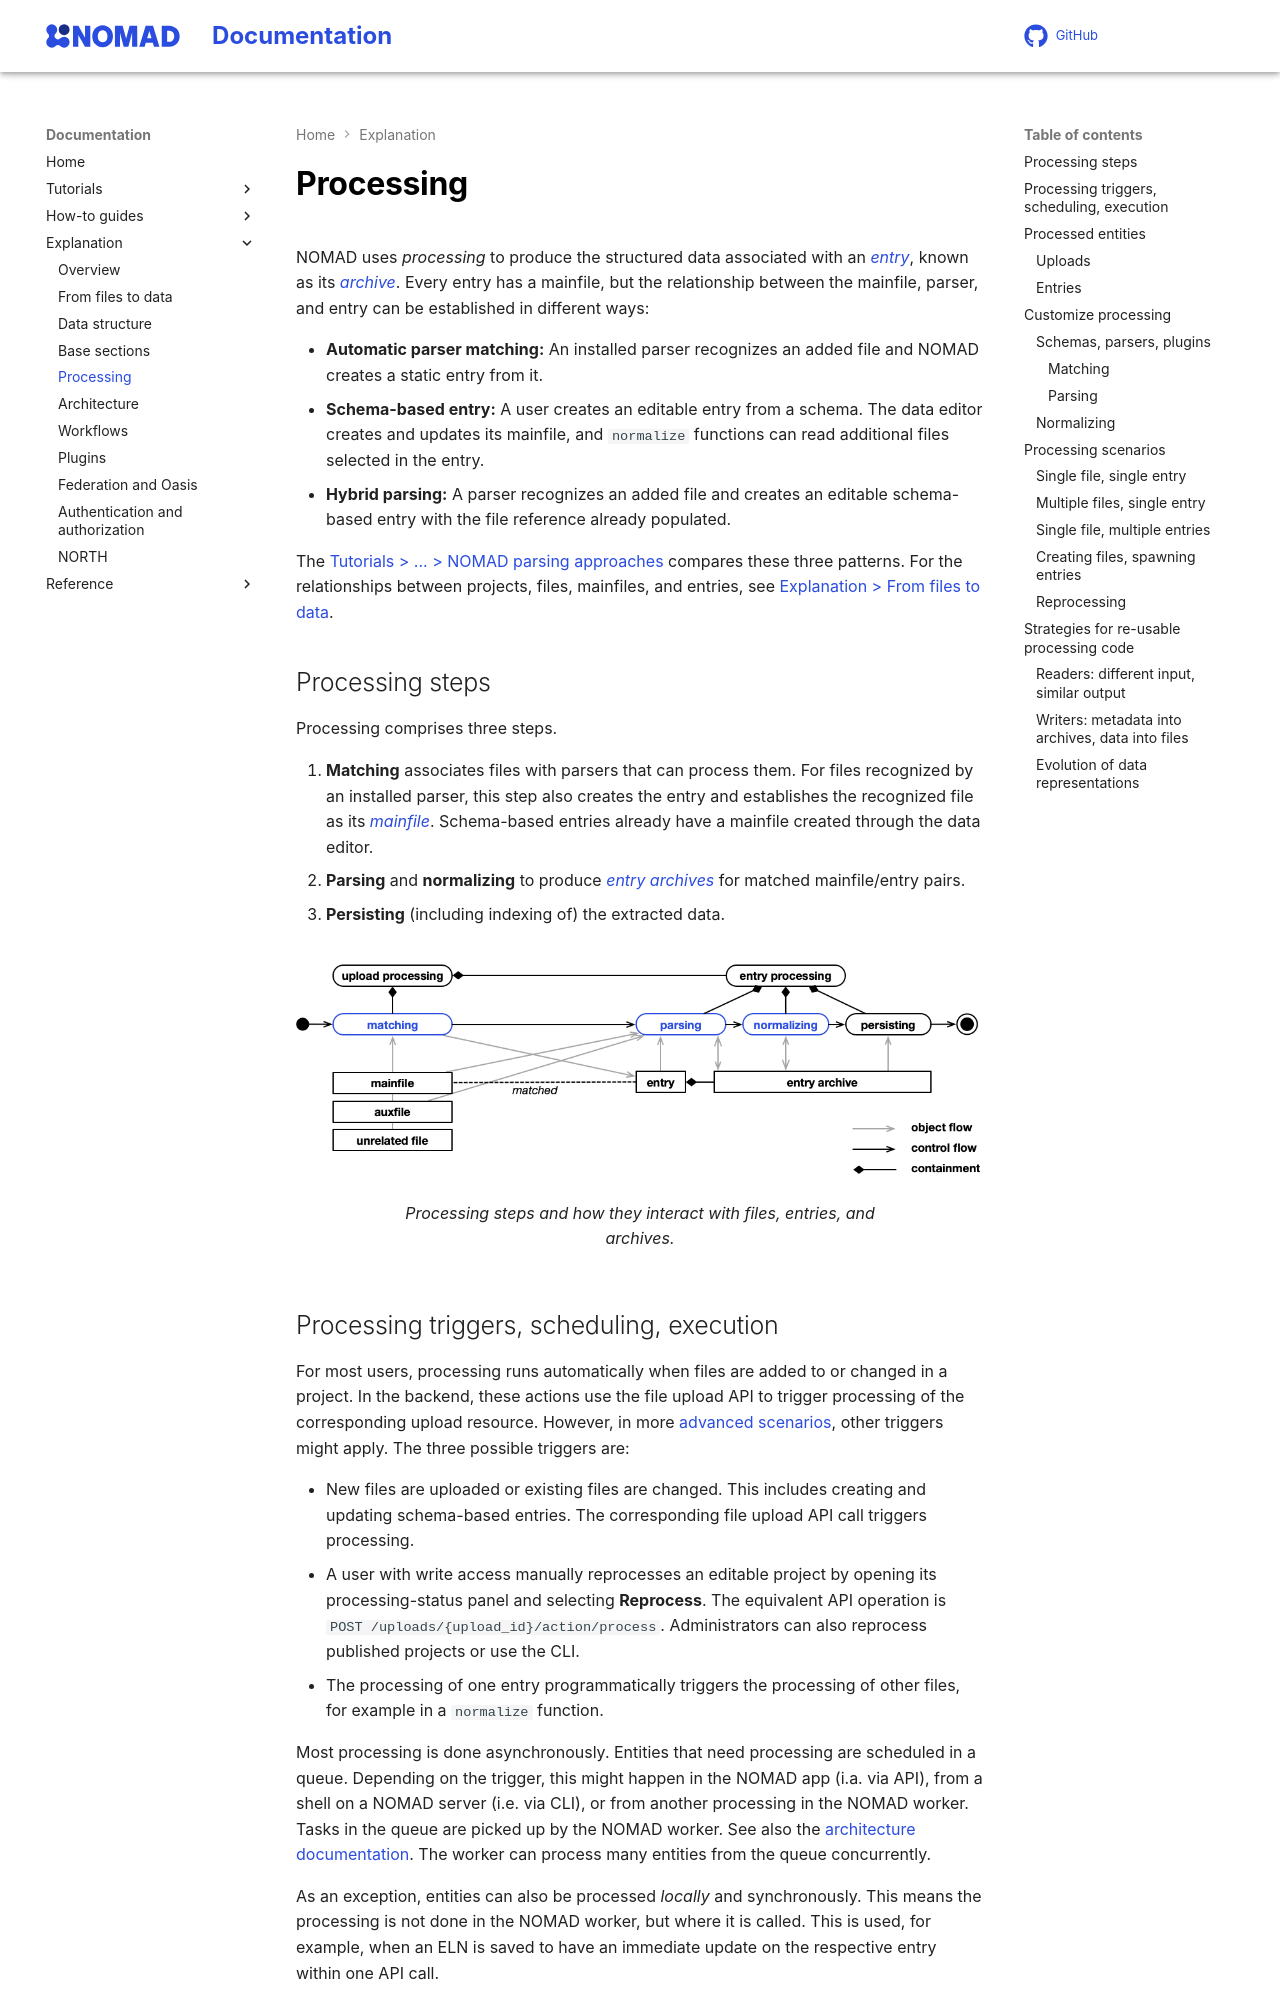

repository: FAIRmat-NFDI/nomad-docs · page: explanation/processing.html · generator: mkdocs

# Processing

NOMAD uses *processing* to produce the structured data associated with an
[*entry*](../reference/glossary.md#entry), known as its
[*archive*](../reference/glossary.md#archive). Every entry has a mainfile, but
the relationship between the mainfile, parser, and entry can be established in
different ways:

- **Automatic parser matching:** An installed parser recognizes an added file
  and NOMAD creates a static entry from it.
- **Schema-based entry:** A user creates an editable entry from a schema. The
  data editor creates and updates its mainfile, and `normalize` functions can
  read additional files selected in the entry.
- **Hybrid parsing:** A parser recognizes an added file and creates an editable
  schema-based entry with the file reference already populated.

The {{ nav_link("tutorial/develop_plugin/create_parser.md", breadcrumb=True) }}
compares these three patterns. For the relationships between projects, files,
mainfiles, and entries, see [Explanation > From files to data](./basics.md).

## Processing steps

Processing comprises three steps.

1. **Matching** associates files with parsers that can process them. For files
   recognized by an installed parser, this step also creates the entry and
   establishes the recognized file as its
   [*mainfile*](../reference/glossary.md#mainfile). Schema-based entries already
   have a mainfile created through the data editor.
2. **Parsing** and **normalizing** to produce [*entry archives*](../reference/glossary.md#archive) for matched mainfile/entry pairs.
3. **Persisting** (including indexing of) the extracted data.

<figure markdown>
  ![processing](images/processing.png)
  <figcaption>Processing steps and how they interact with files, entries, and archives.</figcaption>
</figure>

## Processing triggers, scheduling, execution

For most users, processing runs automatically when files are added to or changed
in a project. In the backend, these actions use the file upload API to trigger
processing of the corresponding upload resource.
However, in more [advanced scenarios](#processing-scenarios), other triggers might apply.
The three possible triggers are:

- New files are uploaded or existing files are changed. This includes creating and updating schema-based entries.
  The corresponding file upload API call triggers processing.
- A user with write access manually reprocesses an editable project by opening
  its processing-status panel and selecting **Reprocess**. The equivalent API
  operation is `POST /uploads/{upload_id}/action/process`. Administrators can
  also reprocess published projects or use the CLI.
- The processing of one entry programmatically triggers the processing of other files,
  for example in a `normalize` function.

Most processing is done asynchronously. Entities that need processing
are scheduled in a queue. Depending on the trigger, this might happen in the NOMAD app
(i.a. via API), from a shell on a NOMAD server (i.e. via CLI), or from another processing
in the NOMAD worker. Tasks in the queue are picked up by the NOMAD worker.
See also the [architecture documentation](./architecture.md). The worker can process many entities
from the queue concurrently.

As an exception, entities can also be processed *locally* and synchronously. This means the processing is
not done in the NOMAD worker, but where it is called. This is used, for example, when an ELN is saved to have
an immediate update on the respective entry within one API call.
